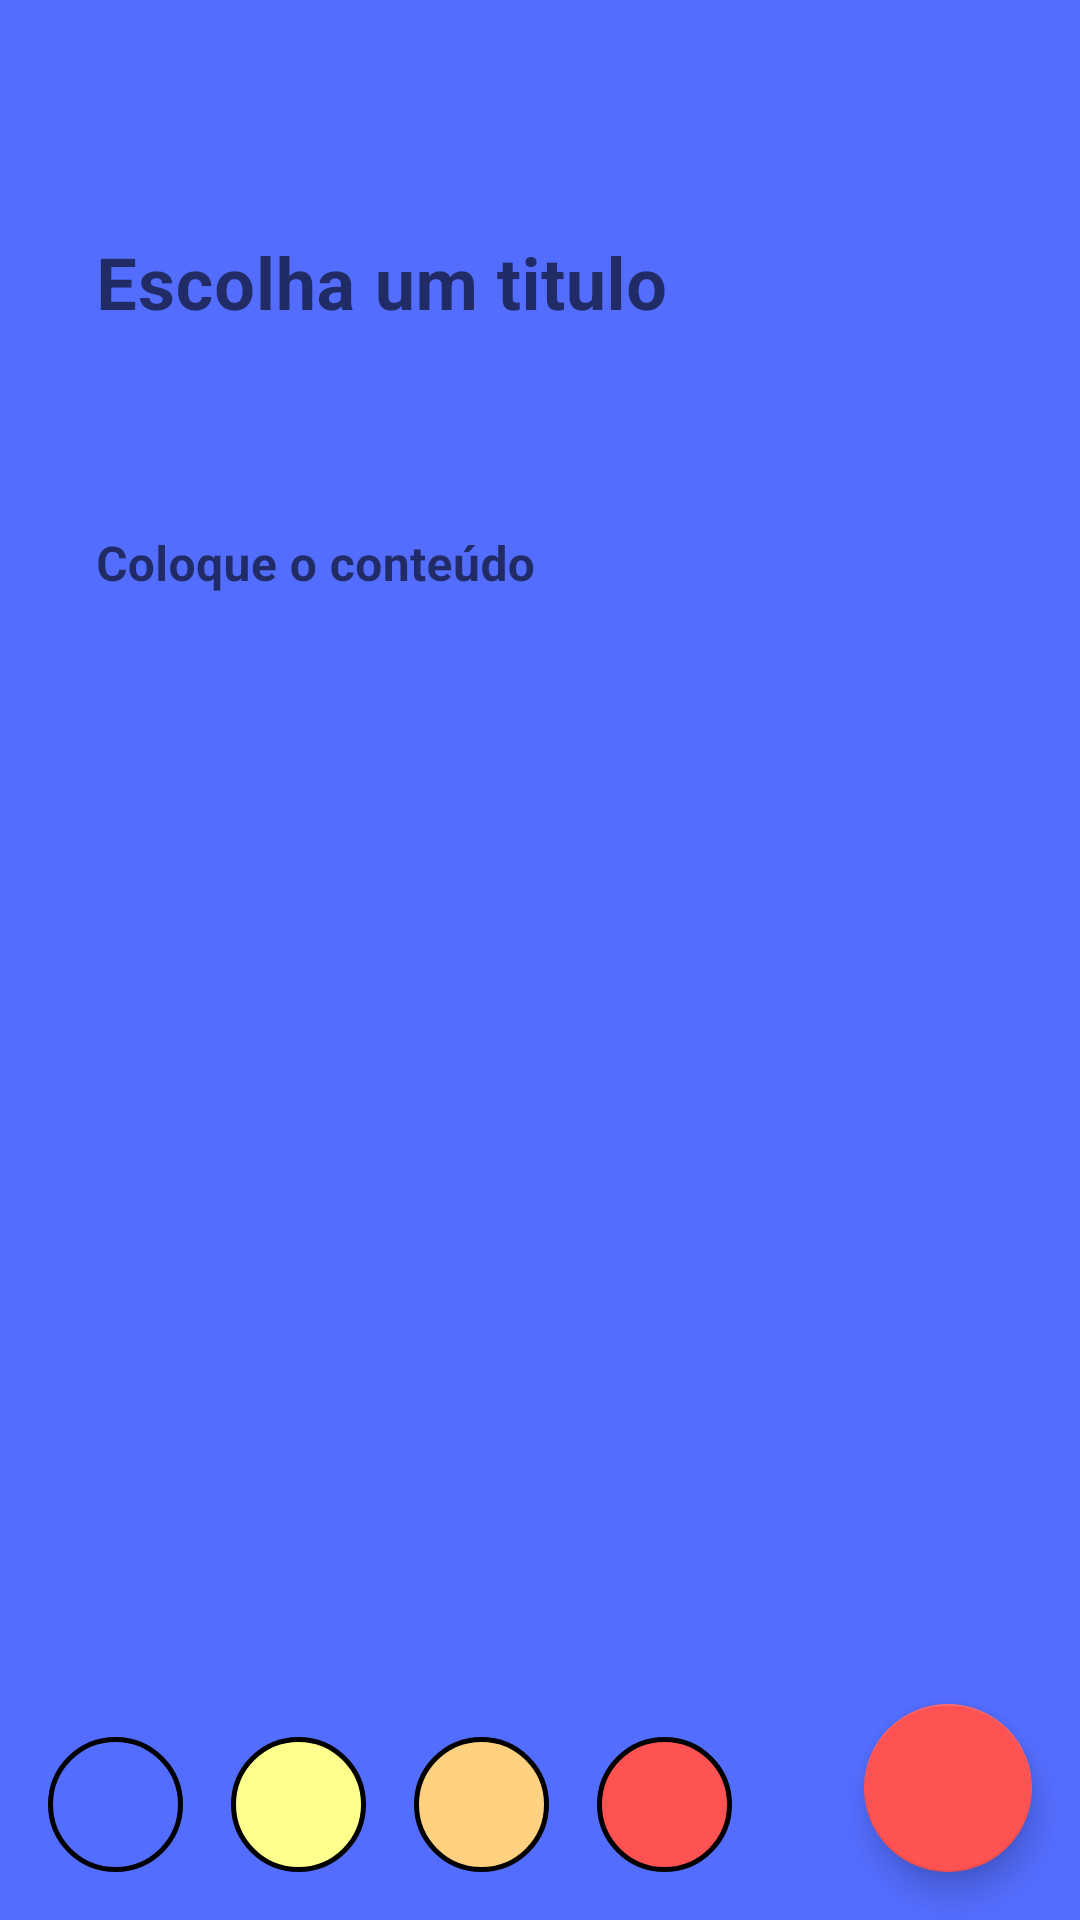

Produce the Android XML layout that renders to this screen, including the resource entries it uses.
<!-- AndroidManifest.xml: activity theme Theme.NoteApp.NoActionBar -->
<!-- res/layout/activity_add_note.xml -->
<?xml version="1.0" encoding="utf-8"?>
<androidx.constraintlayout.widget.ConstraintLayout
    android:id="@+id/cl_add_edit_note"
    xmlns:android="http://schemas.android.com/apk/res/android"
    xmlns:app="http://schemas.android.com/apk/res-auto"
    xmlns:tools="http://schemas.android.com/tools"
    android:layout_width="match_parent"
    android:layout_height="match_parent"
    android:background="@color/card_blue"
    tools:context=".presentation.AddNoteActivity">

    <androidx.appcompat.widget.AppCompatImageView
        android:id="@+id/iv_back"
        android:layout_width="30dp"
        android:layout_height="30dp"
        app:layout_constraintTop_toTopOf="parent"
        app:layout_constraintStart_toStartOf="parent"
        android:layout_margin="@dimen/material_pattern_dimension"
        android:src="@drawable/ic_arrow_back"/>

    <com.google.android.material.textfield.TextInputLayout
        android:id="@+id/til_title"
        android:layout_width="0dp"
        android:layout_height="wrap_content"
        android:layout_marginHorizontal="@dimen/material_pattern_dimension"
        android:hint="@string/label_title"
        app:boxBackgroundMode="none"
        app:errorEnabled="true"
        app:layout_constraintTop_toBottomOf="@id/iv_back"
        app:layout_constraintStart_toStartOf="parent"
        app:layout_constraintEnd_toEndOf="parent">
        <com.google.android.material.textfield.TextInputEditText
            android:layout_width="match_parent"
            android:layout_height="match_parent"
            android:gravity="top"
            android:textStyle="bold"
            android:textSize="24dp"
            android:inputType="text"/>
    </com.google.android.material.textfield.TextInputLayout>

    <com.google.android.material.textfield.TextInputLayout
        android:id="@+id/til_content"
        android:layout_width="0dp"
        android:layout_height="0dp"
        android:layout_marginHorizontal="16dp"
        app:boxBackgroundMode="none"
        app:errorEnabled="true"
        android:hint="@string/label_content"
        app:layout_constraintBottom_toTopOf="@id/tv_note_select_color_blue"
        app:layout_constraintTop_toBottomOf="@id/til_title"
        app:layout_constraintStart_toStartOf="parent"
        app:layout_constraintEnd_toEndOf="parent">

        <com.google.android.material.textfield.TextInputEditText
            android:layout_width="match_parent"
            android:layout_height="wrap_content"
            android:gravity="top"
            android:textStyle="bold"
            android:inputType="textMultiLine"
            android:maxLines="30"
            android:textSize="16sp" />
    </com.google.android.material.textfield.TextInputLayout>

    <com.google.android.material.floatingactionbutton.FloatingActionButton
        android:id="@+id/fab_add_note"
        android:layout_width="wrap_content"
        android:layout_height="wrap_content"
        android:layout_margin="@dimen/material_pattern_dimension"
        app:layout_constraintEnd_toEndOf="parent"
        app:layout_constraintBottom_toBottomOf="parent"
        android:src="@drawable/ic_save"
        android:contentDescription="@string/description_button_add_note"/>

    <com.google.android.material.imageview.ShapeableImageView
        android:id="@+id/tv_note_select_color_blue"
        android:layout_width="45dp"
        android:layout_height="45dp"
        android:layout_margin="@dimen/material_pattern_dimension"
        app:layout_constraintBottom_toBottomOf="parent"
        app:layout_constraintStart_toStartOf="parent"
        android:background="@drawable/shape_blue"
        />

    <com.google.android.material.imageview.ShapeableImageView
        android:id="@+id/tv_note_select_color_yellow"
        android:layout_width="45dp"
        android:layout_height="45dp"
        android:layout_margin="@dimen/material_pattern_dimension"
        app:layout_constraintBottom_toBottomOf="parent"
        app:layout_constraintLeft_toRightOf="@id/tv_note_select_color_blue"
        android:background="@drawable/shape_yellow" />

    <com.google.android.material.imageview.ShapeableImageView
        android:id="@+id/tv_note_select_color_orange"
        android:layout_width="45dp"
        android:layout_height="45dp"
        android:layout_margin="@dimen/material_pattern_dimension"
        app:layout_constraintBottom_toBottomOf="parent"
        app:layout_constraintLeft_toRightOf="@id/tv_note_select_color_yellow"
        android:background="@drawable/shape_orange"
        />

    <com.google.android.material.imageview.ShapeableImageView
        android:id="@+id/tv_note_select_color_red"
        android:layout_width="45dp"
        android:layout_height="45dp"
        android:layout_margin="@dimen/material_pattern_dimension"
        app:layout_constraintBottom_toBottomOf="parent"
        app:layout_constraintLeft_toRightOf="@id/tv_note_select_color_orange"
        android:background="@drawable/shape_red"
        />


</androidx.constraintlayout.widget.ConstraintLayout>
<!-- resources referenced by this layout -->
<resources>
  <color name="card_blue">#536dfe</color>
  <dimen name="material_pattern_dimension">16dp</dimen>
  <!-- drawable shape_blue (drawable) -->
  <?xml version="1.0" encoding="utf-8"?>
  <shape xmlns:android="http://schemas.android.com/apk/res/android"
      android:shape="oval" >
  
      <solid android:color="@color/card_blue"/>
      <stroke
          android:width="5px"
          android:color="@color/black" />
  
  </shape>
  <!-- drawable shape_orange (drawable) -->
  <?xml version="1.0" encoding="utf-8"?>
  <shape xmlns:android="http://schemas.android.com/apk/res/android"
      android:shape="oval" >
  
      <solid android:color="@color/card_orange"/>
      <stroke
          android:width="5px"
          android:color="@color/black" />
  
  </shape>
  <!-- drawable shape_red (drawable) -->
  <?xml version="1.0" encoding="utf-8"?>
  <shape xmlns:android="http://schemas.android.com/apk/res/android"
      android:shape="oval" >
  
      <solid android:color="@color/red_primary"/>
      <stroke
          android:width="5px"
          android:color="@color/black" />
  
  </shape>
  <!-- drawable shape_yellow (drawable) -->
  <?xml version="1.0" encoding="utf-8"?>
  <shape xmlns:android="http://schemas.android.com/apk/res/android"
      android:shape="oval" >
  
      <solid android:color="@color/card_yellow"/>
      <stroke
          android:width="5px"
          android:color="@color/black" />
  
  </shape>
  <string name="description_button_add_note">Button add note</string>
  <string name="label_content">Coloque o conteúdo</string>
  <string name="label_title">Escolha um titulo</string>
  <style name="Theme.NoteApp.NoActionBar">
          <item name="windowActionBar">false</item>
          <item name="windowNoTitle">true</item>
      </style>
  <color name="black">#FF000000</color>
  <color name="card_orange">#ffd180</color>
  <color name="red_primary">#ff5252</color>
  <color name="card_yellow">#ffff8d</color>
</resources>
